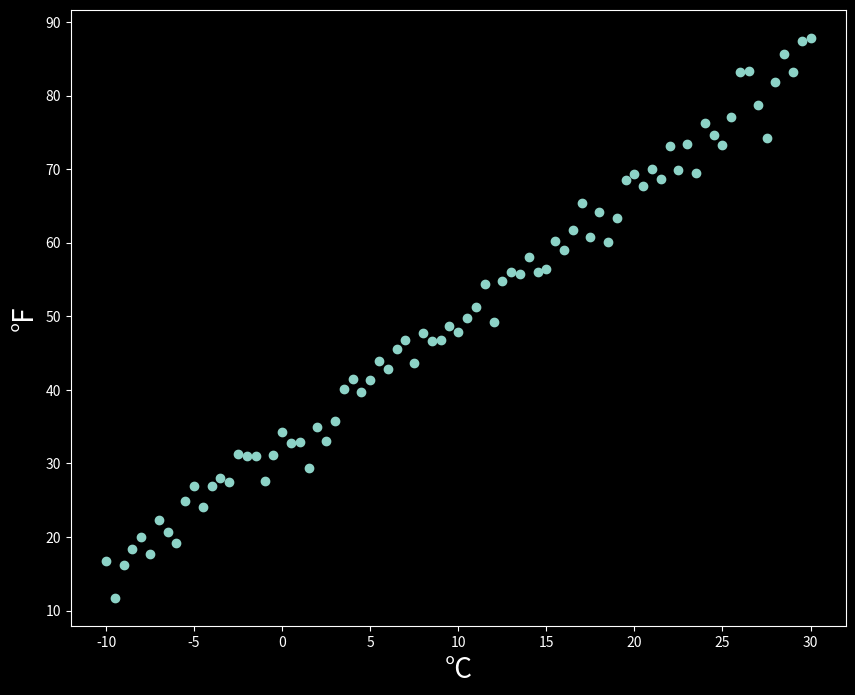

Generate this figure with matplotlib:
# RNA - Python
import sys
sys.executable

#Célula 1
import numpy as np
import matplotlib.pyplot as plt

#Célula 2
plt.style.use('dark_background')
plt.rcParams['figure.figsize'] = (10, 8)

#CRIAR O DATASET
#Célula 3
def get_linear_curve(x, w, b=0, noise_scale=0):
    return w * x + b + noise_scale*np.random.randn(x.shape[0])

#Célula 4
x = np.arange(-10, 30.1, 0.5)
Y = get_linear_curve(x, 1.8, 32, noise_scale=2.5)

#Célula 5
plt.scatter(x, Y)
plt.xlabel('°C', fontsize=20)
plt.ylabel('°F', fontsize=20)

#Demonstração de Curvatura
# plt.hist(np.random.randn(100000), bins=100, edgecolor='white', linewidth=2);

#MODELO
#Inicializar os pesos e bias
#Feedforward
#Calcular a perda
#Backpropagation

#Célula 6
#Inicializar
w = np.random.rand(1)
b = 0

#Célula 7
def forward(inputs, w, b):
    return w * inputs + b

#Célula 8
def mse(Y, y):
    return (Y - y) ** 2
